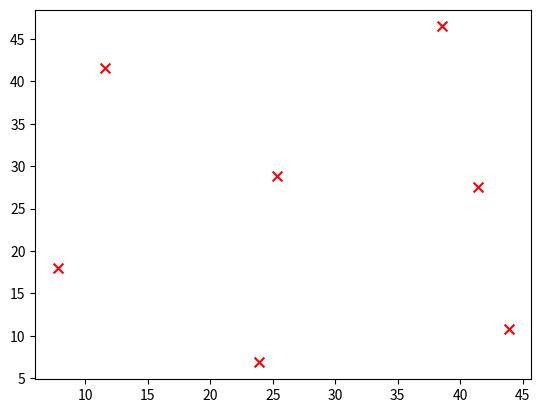

This figure's Python source:
import random
import pandas as pd
import numpy as np
import matplotlib.pyplot as plt


# 计算欧氏距离
def calcDis(dataSet, centroids, k):
    clalist = []
    for data in dataSet:
        diff = np.tile(data, (k,
                              1)) - centroids  # 相减   (np.tile(a,(2,1))就是把a先沿x轴复制1倍，即没有复制，仍然是 [0,1,2]。 再把结果沿y方向复制2倍得到array([[0,1,2],[0,1,2]]))
        squaredDiff = diff ** 2  # 平方
        squaredDist = np.sum(squaredDiff, axis=1)  # 和  (axis=1表示行)
        distance = squaredDist ** 0.5  # 开根号
        clalist.append(distance)
    clalist = np.array(clalist)  # 返回一个每个点到质点的距离len(dateSet)*k的数组
    return clalist


# 计算质心
def classify(dataSet, centroids, k):
    # 计算样本到质心的距离
    clalist = calcDis(dataSet, centroids, k)
    # 分组并计算新的质心
    minDistIndices = np.argmin(clalist, axis=1)  # axis=1 表示求出每行的最小值的下标
    newCentroids = pd.DataFrame(dataSet).groupby(
        minDistIndices).mean()  # DataFramte(dataSet)对DataSet分组，groupby(min)按照min进行统计分类，mean()对分类结果求均值
    newCentroids = newCentroids.values

    # 计算变化量
    changed = newCentroids - centroids

    return changed, newCentroids


# 使用k-means分类
def kmeans(dataSet, k):
    # 随机取质心
    centroids = random.sample(dataSet, k)

    # 更新质心 直到变化量全为0
    changed, newCentroids = classify(dataSet, centroids, k)
    while np.any(changed != 0):
        changed, newCentroids = classify(dataSet, newCentroids, k)

    centroids = sorted(newCentroids.tolist())  # tolist()将矩阵转换成列表 sorted()排序

    # 根据质心计算每个集群
    cluster = []
    clalist = calcDis(dataSet, centroids, k)  # 调用欧拉距离
    minDistIndices = np.argmin(clalist, axis=1)
    for i in range(k):
        cluster.append([])
    for i, j in enumerate(minDistIndices):  # enymerate()可同时遍历索引和遍历元素
        cluster[j].append(dataSet[i])

    return centroids, cluster


# 创建数据集
def createDataSet():
    data = np.random.uniform(1,50,(100,2))
    return data#[[1, 1], [1, 2], [2, 1], [6, 4], [6, 3], [5, 4]]


if __name__ == '__main__':
    dataset = createDataSet()
    print(dataset)
    dataset1 = pd.DataFrame(dataset)
    centroids, cluster = kmeans(list(dataset), 7)
    # ze = pd.DataFrame(np.zeros(dataset1.shape[0]).reshape(-1, 1))
    # test_set = pd.concat([dataset1, ze], axis=1, ignore_index=True)
    # test_cent, test_cluster = kmeans(list(test_set), 4)
    # plt.scatter(test_cluster.iloc[:, 0], test_cluster.iloc[:, 1], c=test_cluster.iloc[:, -1])
    # plt.scatter(test_cent[:, 0], test_cent[:, 1], color='red', marker='x', s=80)
    print('质心为：%s' % centroids)
    print('集群为：%s' % cluster)

    centroids = pd.DataFrame(centroids)
    #for i in range(len(dataset)):
        #plt.scatter(dataset[i][0], dataset[i][1], marker='o',c = 'green', s=40, label='原始点')
        #  记号形状       颜色      点的大小      设置标签
    # for j in range(len(centroids)):
    #     for i in range(len(dataset)):
    print(centroids.iloc[:,-1])
    #plt.scatter(dataset[:,0], dataset[:,1], marker='o', c=centroids.iloc[:,-1], s=40, label='原始点')
    plt.scatter(centroids.iloc[:,0], centroids.iloc[:,1], marker='x', color='red', s=50, label='质心')
    plt.show()
    print(pd.DataFrame(centroids))
